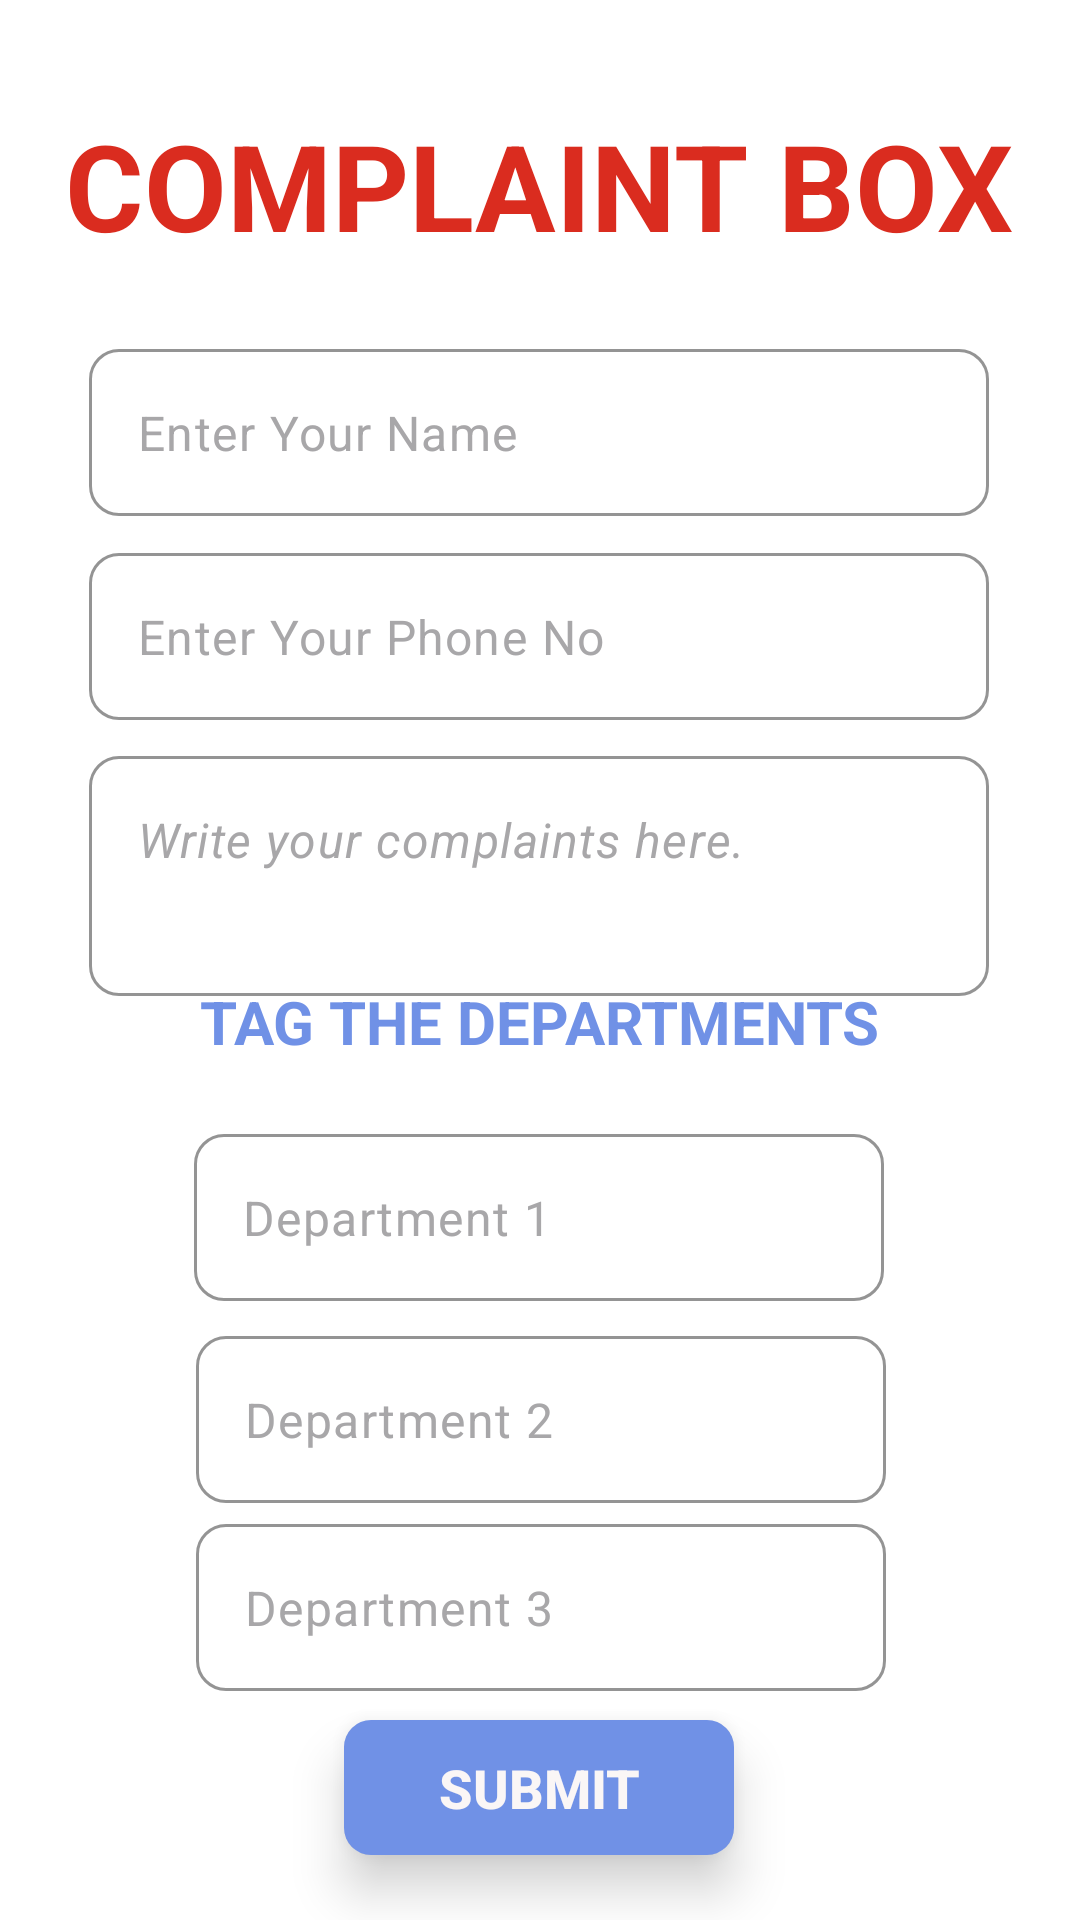

Android layout source for this screen:
<!-- AndroidManifest.xml: application theme Theme.SyncCity -->
<!-- res/layout/activity_complaint_box_screen.xml -->
<?xml version="1.0" encoding="utf-8"?>
<androidx.constraintlayout.widget.ConstraintLayout xmlns:android="http://schemas.android.com/apk/res/android"
    xmlns:app="http://schemas.android.com/apk/res-auto"
    xmlns:tools="http://schemas.android.com/tools"
    android:id="@+id/main"
    android:layout_width="match_parent"
    android:layout_height="match_parent"
    android:background="@color/white"
    tools:context=".ComplaintBoxScreen">

    <TextView
        android:id="@+id/textViewComplaintBox"
        android:layout_width="wrap_content"
        android:layout_height="wrap_content"
        android:layout_marginTop="35dp"
        android:text="COMPLAINT BOX"
        android:textColor="#DA2C1F"
        android:textSize="40dp"
        android:textStyle="bold"
        app:layout_constraintBottom_toBottomOf="parent"
        app:layout_constraintEnd_toEndOf="parent"
        app:layout_constraintHorizontal_bias="0.494"
        app:layout_constraintStart_toStartOf="parent"
        app:layout_constraintTop_toTopOf="parent"
        app:layout_constraintVertical_bias="0.0" />


    <com.google.android.material.textfield.TextInputLayout
        android:id="@+id/nameComplaintBox"
        android:layout_width="wrap_content"
        android:layout_height="wrap_content"
        android:layout_gravity="center"
        android:layout_marginTop="28dp"
        android:textColorHint="#757171"
        app:boxCornerRadiusBottomEnd="10dp"
        app:boxCornerRadiusBottomStart="10dp"
        app:boxCornerRadiusTopEnd="10dp"
        app:boxCornerRadiusTopStart="10dp"
        app:boxStrokeColor="#5171C3"
        app:hintEnabled="false"
        app:hintTextColor="#024E80"
        app:layout_constraintEnd_toEndOf="parent"
        app:layout_constraintHorizontal_bias="0.495"
        app:layout_constraintStart_toStartOf="parent"
        app:layout_constraintTop_toBottomOf="@+id/textViewComplaintBox">

        <com.google.android.material.textfield.TextInputEditText
            android:id="@+id/nameCompBox"
            android:layout_width="300dp"
            android:layout_height="wrap_content"
            android:drawablePadding="10dp"
            android:hint="Enter Your Name"
            android:inputType="text"
            android:singleLine="true"
            android:textColor="@color/black"
            android:textColorHighlight="#B2D8E4"
            android:textColorHint="#A8A7A9" />

    </com.google.android.material.textfield.TextInputLayout>


    <com.google.android.material.textfield.TextInputLayout
        android:id="@+id/phoneNoComplaintBox"
        android:layout_width="wrap_content"
        android:layout_height="wrap_content"
        android:layout_gravity="center"
        android:layout_marginTop="96dp"
        android:textColorHint="#757171"
        app:boxCornerRadiusBottomEnd="10dp"
        app:boxCornerRadiusBottomStart="10dp"
        app:boxCornerRadiusTopEnd="10dp"
        app:boxCornerRadiusTopStart="10dp"
        app:boxStrokeColor="#5171C3"
        app:hintEnabled="false"
        app:hintTextColor="#024E80"
        app:layout_constraintEnd_toEndOf="parent"
        app:layout_constraintHorizontal_bias="0.495"
        app:layout_constraintStart_toStartOf="parent"
        app:layout_constraintTop_toBottomOf="@+id/textViewComplaintBox">

        <com.google.android.material.textfield.TextInputEditText
            android:id="@+id/phoneNoCompBox"
            android:layout_width="300dp"
            android:layout_height="wrap_content"
            android:drawablePadding="10dp"
            android:hint="Enter Your Phone No"
            android:inputType="number"
            android:singleLine="true"
            android:textColor="@color/black"
            android:textColorHighlight="#B2D8E4"
            android:textColorHint="#A8A7A9" />

    </com.google.android.material.textfield.TextInputLayout>

    <com.google.android.material.textfield.TextInputLayout
        android:id="@+id/textInputLayout3"
        android:layout_width="wrap_content"
        android:layout_height="wrap_content"
        android:layout_gravity="center"
        android:layout_marginTop="80dp"
        android:textColorHint="#757171"
        app:boxCornerRadiusBottomEnd="10dp"
        app:boxCornerRadiusBottomStart="10dp"
        app:boxCornerRadiusTopEnd="10dp"
        app:boxCornerRadiusTopStart="10dp"
        app:boxStrokeColor="#5171C3"
        app:hintEnabled="false"
        app:hintTextColor="#024E80"
        app:layout_constraintEnd_toEndOf="parent"
        app:layout_constraintHorizontal_bias="0.495"
        app:layout_constraintStart_toStartOf="parent"
        app:layout_constraintTop_toBottomOf="@+id/nameComplaintBox">

        <com.google.android.material.textfield.TextInputEditText
            android:id="@+id/compComplaintBox"
            android:layout_width="300dp"
            android:layout_height="80dp"
            android:drawablePadding="10dp"
            android:gravity="top|start"
            android:hint="Write your complaints here."
            android:inputType="textMultiLine"
            android:minLines="3"
            android:scrollHorizontally="false"
            android:textColor="@color/black"
            android:textColorHighlight="#B2D8E4"
            android:textColorHint="#A8A7A9"
            android:textStyle="italic" />

    </com.google.android.material.textfield.TextInputLayout>

    <TextView
        android:id="@+id/PrevProtextViewComplaintBox"
        android:layout_width="wrap_content"
        android:layout_height="wrap_content"
        android:layout_marginBottom="24dp"
        android:text="TAG THE DEPARTMENTS"
        android:textColor="@color/c2"
        android:textSize="20dp"
        android:textStyle="bold"
        app:layout_constraintBottom_toTopOf="@+id/textInputLayout"
        app:layout_constraintEnd_toEndOf="parent"
        app:layout_constraintStart_toStartOf="parent"
        app:layout_constraintTop_toBottomOf="@+id/textInputLayout3"
        app:layout_constraintVertical_bias="1.0" />

    <com.google.android.material.textfield.TextInputLayout
        android:id="@+id/textInputLayout"
        android:layout_width="wrap_content"
        android:layout_height="wrap_content"
        android:layout_gravity="center"
        android:textColorHint="#757171"
        app:boxCornerRadiusBottomEnd="10dp"
        app:boxCornerRadiusBottomStart="10dp"
        app:boxCornerRadiusTopEnd="10dp"
        app:boxCornerRadiusTopStart="10dp"
        app:boxStrokeColor="#5171C3"
        app:hintEnabled="false"
        app:hintTextColor="#024E80"
        app:layout_constraintBottom_toBottomOf="parent"
        app:layout_constraintEnd_toEndOf="parent"
        app:layout_constraintHorizontal_bias="0.497"
        app:layout_constraintStart_toStartOf="parent"
        app:layout_constraintTop_toBottomOf="@+id/textViewComplaintBox"
        app:layout_constraintVertical_bias="0.584">

        <com.google.android.material.textfield.TextInputEditText
            android:id="@+id/dept1CompBox"
            android:layout_width="230dp"
            android:layout_height="wrap_content"
            android:drawablePadding="10dp"
            android:hint="Department 1"
            android:inputType="text"
            android:singleLine="true"
            android:textColor="@color/black"
            android:textColorHighlight="#B2D8E4"
            android:textColorHint="#A8A7A9" />

    </com.google.android.material.textfield.TextInputLayout>


    <com.google.android.material.textfield.TextInputLayout
        android:id="@+id/textInputLayout2"
        android:layout_width="wrap_content"
        android:layout_height="wrap_content"
        android:layout_gravity="center"
        android:textColorHint="#757171"
        app:boxCornerRadiusBottomEnd="10dp"
        app:boxCornerRadiusBottomStart="10dp"
        app:boxCornerRadiusTopEnd="10dp"
        app:boxCornerRadiusTopStart="10dp"
        app:boxStrokeColor="#5171C3"
        app:hintEnabled="false"
        app:hintTextColor="#024E80"
        app:layout_constraintBottom_toTopOf="@+id/cardView2"
        app:layout_constraintEnd_toEndOf="parent"
        app:layout_constraintHorizontal_bias="0.502"
        app:layout_constraintStart_toStartOf="parent"
        app:layout_constraintTop_toBottomOf="@+id/textInputLayout"
        app:layout_constraintVertical_bias="0.138">

        <com.google.android.material.textfield.TextInputEditText
            android:id="@+id/dept2CompBox"
            android:layout_width="230dp"
            android:layout_height="wrap_content"
            android:drawablePadding="10dp"
            android:hint="Department 2"
            android:inputType="text"
            android:singleLine="true"
            android:textColor="@color/black"
            android:textColorHighlight="#B2D8E4"
            android:textColorHint="#A8A7A9" />

    </com.google.android.material.textfield.TextInputLayout>


    <com.google.android.material.textfield.TextInputLayout
        android:id="@+id/textInputLayout4"
        android:layout_width="wrap_content"
        android:layout_height="wrap_content"
        android:layout_gravity="center"
        android:textColorHint="#757171"
        app:boxCornerRadiusBottomEnd="10dp"
        app:boxCornerRadiusBottomStart="10dp"
        app:boxCornerRadiusTopEnd="10dp"
        app:boxCornerRadiusTopStart="10dp"
        app:boxStrokeColor="#5171C3"
        app:hintEnabled="false"
        app:hintTextColor="#024E80"
        app:layout_constraintBottom_toTopOf="@+id/cardView2"
        app:layout_constraintEnd_toEndOf="parent"
        app:layout_constraintHorizontal_bias="0.502"
        app:layout_constraintStart_toStartOf="parent"
        app:layout_constraintTop_toBottomOf="@+id/textInputLayout2"
        app:layout_constraintVertical_bias="0.428">

        <com.google.android.material.textfield.TextInputEditText
            android:id="@+id/dept3CompBox"
            android:layout_width="230dp"
            android:layout_height="wrap_content"
            android:drawablePadding="10dp"
            android:hint="Department 3"
            android:inputType="text"
            android:singleLine="true"
            android:textColor="@color/black"
            android:textColorHighlight="#B2D8E4"
            android:textColorHint="#A8A7A9" />

    </com.google.android.material.textfield.TextInputLayout>

    <androidx.cardview.widget.CardView
        android:id="@+id/cardView2"
        android:layout_width="wrap_content"
        android:layout_height="45dp"
        android:layout_gravity="center_horizontal"
        android:backgroundTint="@color/white"
        app:cardCornerRadius="9dp"
        android:layout_marginTop="60dp"
        app:cardElevation="10dp"
        app:layout_constraintBottom_toBottomOf="parent"
        app:layout_constraintEnd_toEndOf="parent"
        app:layout_constraintHorizontal_bias="0.498"
        app:layout_constraintStart_toStartOf="parent"
        app:layout_constraintTop_toBottomOf="@+id/textInputLayout"
        app:layout_constraintVertical_bias="0.785">

        <Button
            android:id="@+id/submitBtnCompBox"
            android:layout_width="130dp"
            android:layout_height="45dp"
            android:layout_gravity="center_horizontal"
            android:background="@color/c2"
            android:gravity="center"
            android:text="Submit"
            android:textColor="#FAF6F6"
            android:textSize="18dp"
            android:textStyle="bold"
            app:backgroundTint="@null" />

    </androidx.cardview.widget.CardView>


</androidx.constraintlayout.widget.ConstraintLayout>
<!-- resources referenced by this layout -->
<resources>
  <color name="black">#FF000000</color>
  <color name="c2">#7091E6</color>
  <color name="white">#FFFFFFFF</color>
  <style name="Theme.SyncCity" parent="Base.Theme.SyncCity" />
  <style name="Base.Theme.SyncCity" parent="Theme.Material3.DayNight.NoActionBar">
          
          
      </style>
</resources>
